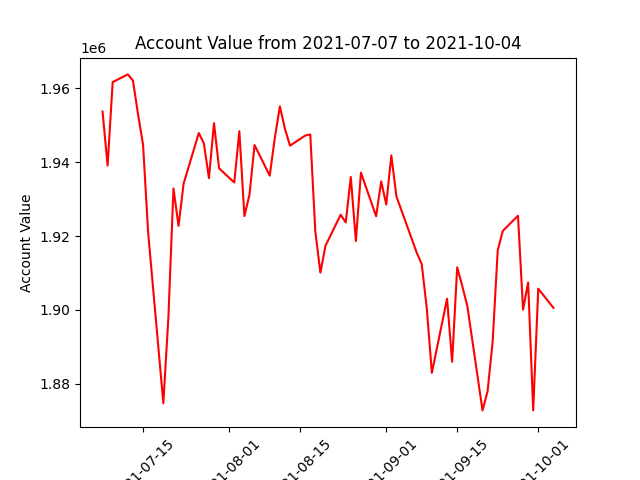

The file beside this chart, header and first rows:
datadate, account_value
20210707, 1953715
20210708, 1939094
20210709, 1961694
20210712, 1963772
20210713, 1962095
20210714, 1953051
20210715, 1944690
20210716, 1920933
20210719, 1874748
20210720, 1898066
20210721, 1932893
20210722, 1922768
20210723, 1934201
20210726, 1947899
20210727, 1945086
20210728, 1935700
20210729, 1950573
20210730, 1938355
20210802, 1934506
20210803, 1948393
20210804, 1925410
20210805, 1931160
20210806, 1944648
20210809, 1936364
20210810, 1946567
20210811, 1955126
20210812, 1949031
20210813, 1944478
20210816, 1947217
20210817, 1947512
20210818, 1921205
20210819, 1910110
20210820, 1917376
20210823, 1925794
20210824, 1923678
20210825, 1936004
20210826, 1918661
20210827, 1937185
20210830, 1925381
20210831, 1934824
20210901, 1928553
20210902, 1941842
20210903, 1930766
20210907, 1915559
20210908, 1912415
20210909, 1900415
20210910, 1882985
20210913, 1903051
20210914, 1885968
20210915, 1911558
20210916, 1906495
20210917, 1901074
20210920, 1872819
20210921, 1877980
20210922, 1891449
20210923, 1916152
20210924, 1921407
20210927, 1925507
20210928, 1900078
20210929, 1907455
... 3 more rows
